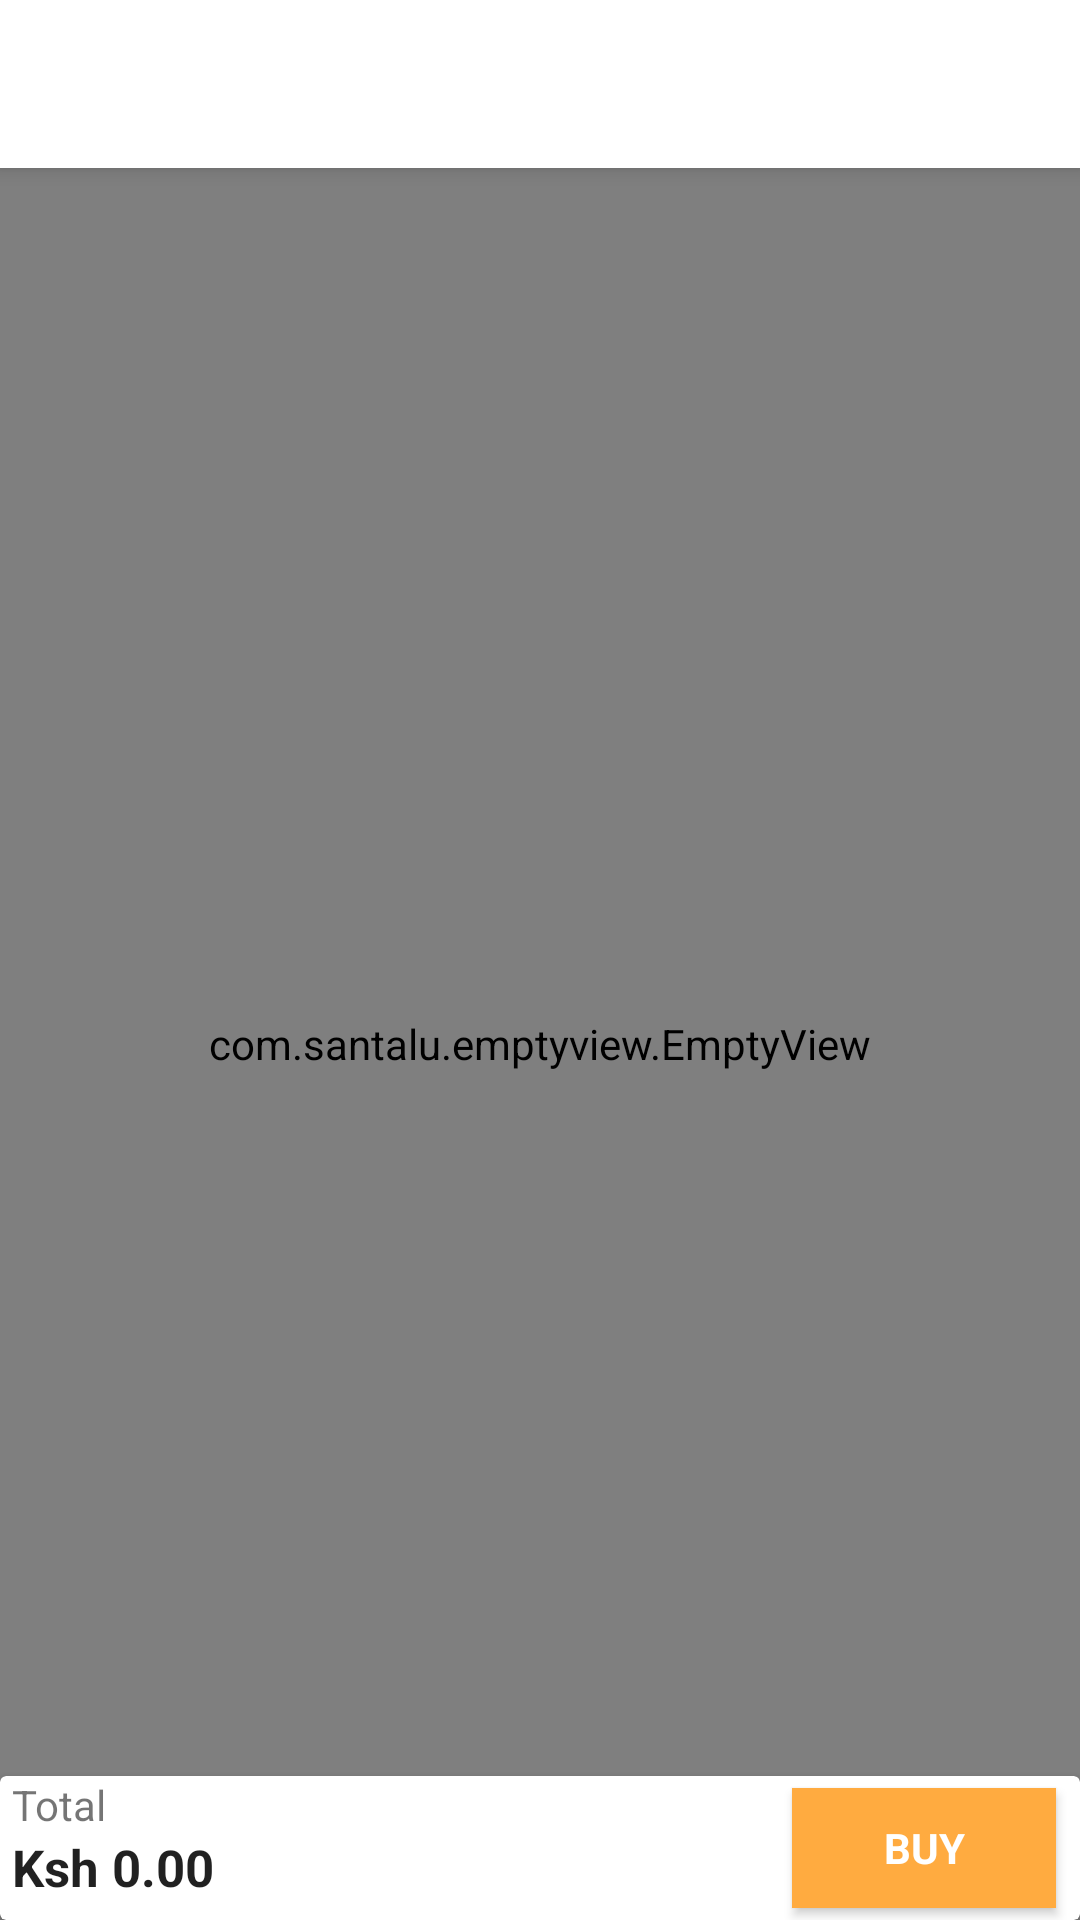

This screen was rendered from an Android layout file. Write that file and the resources it references.
<!-- AndroidManifest.xml: activity theme AppTheme.NoActionBar -->
<!-- res/layout/activity_cart.xml -->
<?xml version="1.0" encoding="utf-8"?>
<android.support.design.widget.CoordinatorLayout xmlns:android="http://schemas.android.com/apk/res/android"
    xmlns:app="http://schemas.android.com/apk/res-auto"
    xmlns:tools="http://schemas.android.com/tools"
    android:layout_width="match_parent"
    android:layout_height="match_parent"
    tools:activity=".activity.CartActivity">

    <android.support.design.widget.AppBarLayout
        android:layout_width="match_parent"
        android:layout_height="wrap_content"
        android:theme="@style/AppTheme.AppBarOverlay">

        <android.support.v7.widget.Toolbar
            android:id="@+id/toolbar"
            android:layout_width="match_parent"
            android:layout_height="?attr/actionBarSize"
            android:background="?attr/colorPrimary"
            android:theme="@style/ThemeOverlay.AppCompat.Light"
            app:popupTheme="@style/AppTheme.PopupOverlay" />

    </android.support.design.widget.AppBarLayout>

    <include layout="@layout/content_cart" />

</android.support.design.widget.CoordinatorLayout>
<!-- res/layout/content_cart.xml (included above) -->
<?xml version="1.0" encoding="utf-8"?>
<FrameLayout xmlns:android="http://schemas.android.com/apk/res/android"
    xmlns:app="http://schemas.android.com/apk/res-auto"
    xmlns:tools="http://schemas.android.com/tools"
    android:layout_width="match_parent"
    android:layout_height="match_parent"
    app:layout_behavior="@string/appbar_scrolling_view_behavior"
    tools:activity="activity.CartActivity"
    tools:showIn="@layout/activity_cart">

    <com.santalu.emptyview.EmptyView
        android:id="@+id/empCart"
        android:layout_width="match_parent"
        android:layout_height="match_parent"
        app:ev_empty_backgroundColor="@color/emp_empty_background"
        app:ev_empty_drawable="@drawable/ic_sentiment_dissatisfied_black"
        app:ev_empty_drawableTint="@color/emp_empty_drawable"
        app:ev_empty_text="@string/content_no_cart_items"
        app:ev_empty_textColor="@color/emp_empty_text"
        app:ev_empty_title="@string/title_no_cart_items"
        app:ev_empty_titleTextColor="@color/emp_empty_title"
        app:ev_error_backgroundColor="@color/emp_error_background"
        app:ev_error_button="@string/try_again"
        app:ev_error_buttonTextColor="@color/emp_error_button_text"
        app:ev_error_drawable="@drawable/ic_sentiment_very_dissatisfied_black"
        app:ev_error_drawableTint="@color/emp_error_drawable"
        app:ev_error_text="@string/error_connection"
        app:ev_error_textColor="@color/emp_error_text"
        app:ev_error_title="@string/sorry"
        app:ev_error_titleTextColor="@color/emp_error_title"
        app:ev_font="@font/font_montserrat"
        app:ev_loading_type="circular"
        app:ev_transition="auto">

        <android.support.v7.widget.RecyclerView
            android:id="@+id/rvCart"
            android:layout_width="match_parent"
            android:layout_height="match_parent"
            android:layout_marginBottom="48dp"
            android:orientation="vertical"
            tools:listitem="@layout/list_item_cart" />

    </com.santalu.emptyview.EmptyView>

    <android.support.v7.widget.CardView
        android:layout_width="match_parent"
        android:layout_height="wrap_content"
        android:layout_gravity="bottom"
        app:cardElevation="4dp">

        <LinearLayout
            android:layout_width="match_parent"
            android:layout_height="48dp"
            android:gravity="center_vertical"
            android:orientation="horizontal"
            android:paddingStart="4dp"
            android:paddingEnd="4dp">

            <LinearLayout
                android:layout_width="0dp"
                android:layout_height="match_parent"
                android:layout_weight="1"
                android:orientation="vertical">

                <TextView
                    android:layout_width="wrap_content"
                    android:layout_height="wrap_content"
                    android:text="@string/total"
                    android:textColor="@color/body_text_2"
                    android:textSize="@dimen/text_size_small" />

                <TextView
                    android:id="@+id/tvTotal"
                    android:layout_width="wrap_content"
                    android:layout_height="0dp"
                    android:layout_weight="1"
                    android:text="Ksh 0.00"
                    android:textColor="@color/body_text_1"
                    android:textSize="@dimen/text_size_large"
                    android:textStyle="bold" />

            </LinearLayout>

            <Button
                android:id="@+id/btnBuy"
                android:layout_width="wrap_content"
                android:layout_height="wrap_content"
                android:layout_margin="4dp"
                android:background="@color/colorAccent"
                android:text="@string/buy"
                android:textColor="@color/white"
                android:textStyle="bold" />

        </LinearLayout>
    </android.support.v7.widget.CardView>
</FrameLayout>
<!-- res/layout/list_item_cart.xml (included above) -->
<?xml version="1.0" encoding="utf-8"?>
<FrameLayout xmlns:android="http://schemas.android.com/apk/res/android"
    xmlns:app="http://schemas.android.com/apk/res-auto"
    xmlns:tools="http://schemas.android.com/tools"
    android:layout_width="match_parent"
    android:layout_height="wrap_content"
    android:orientation="vertical">


    <LinearLayout
        android:id="@+id/llForeground"
        android:layout_width="match_parent"
        android:layout_height="wrap_content"
        android:background="@color/white"
        android:paddingLeft="12dp"
        android:paddingTop="16dp"
        android:paddingRight="12dp"
        android:paddingBottom="16dp">

        <CheckBox
            android:id="@+id/chckbxCart"
            android:layout_width="wrap_content"
            android:layout_height="46dp"
            android:layout_marginRight="5dp"
            android:longClickable="false" />

        <ImageView
            android:id="@+id/imgCart"
            android:layout_width="120dp"
            android:layout_height="120dp"
            android:layout_gravity="center_vertical"
            android:gravity="center"
            android:src="@mipmap/ic_launcher" />


        <LinearLayout
            android:layout_width="match_parent"
            android:layout_height="wrap_content"
            android:layout_gravity="center_vertical"
            android:layout_weight="1"
            android:orientation="vertical"
            android:paddingLeft="16dp"
            android:paddingTop="11dp">

            <TextView
                android:id="@+id/tvProduct"
                android:layout_width="match_parent"
                android:layout_height="match_parent"
                android:maxLines="2"
                android:textColor="@android:color/black"
                android:textSize="16dp"
                android:textStyle="bold"
                tools:text="Product Title" />


            <TextView
                android:id="@+id/tvCost"
                android:layout_width="match_parent"
                android:layout_height="wrap_content"
                android:layout_marginTop="8dp"
                android:textSize="14dp"
                android:textStyle="normal"
                tools:text="Ksh 250.00" />

            <LinearLayout
                android:layout_width="wrap_content"
                android:layout_height="wrap_content"
                android:layout_marginTop="12dp"
                android:gravity="center_vertical"
                android:orientation="horizontal">


                <ImageView
                    android:id="@+id/imgRemove"
                    android:layout_width="21dp"
                    android:layout_height="21dp"
                    android:gravity="center"
                    android:src="@drawable/ic_remove_circle_outline_black_24dp"
                    android:tint="@color/body_text_3" />

                <TextView
                    android:id="@+id/tvProductQty"
                    android:layout_width="wrap_content"
                    android:layout_height="wrap_content"
                    android:layout_gravity="center"
                    android:layout_marginLeft="10dp"
                    android:layout_marginRight="10dp"
                    android:gravity="center"
                    android:text="01"
                    android:textColor="@android:color/black"
                    android:textSize="@dimen/text_size_small" />

                <ImageView
                    android:id="@+id/imgAdd"
                    android:layout_width="21dp"
                    android:layout_height="21dp"
                    android:gravity="center"
                    android:src="@drawable/ic_add_circle_outline_black_24dp"
                    android:tint="@color/body_text_3" />


            </LinearLayout>


        </LinearLayout>


        <ImageView
            android:id="@+id/imgDelete"
            android:layout_width="@dimen/ic_delete"
            android:layout_height="@dimen/ic_delete"
            android:layout_gravity="center_vertical"
            android:src="@drawable/ic_delete_black_24dp" />


    </LinearLayout>

</FrameLayout>
<!-- resources referenced by this layout -->
<resources>
  <color name="body_text_1">#de000000</color>
  <color name="body_text_2">#8a000000</color>
  <color name="body_text_3">#60000000</color>
  <color name="colorAccent">#ffab40</color>
  <color name="emp_empty_background">@color/background</color>
  <color name="emp_empty_drawable">@color/body_text_3</color>
  <color name="emp_empty_text">@color/body_text_3</color>
  <color name="emp_empty_title">@color/body_text_1</color>
  <color name="emp_error_background">@color/material_red_500</color>
  <color name="emp_error_button_text">@color/white</color>
  <color name="emp_error_drawable">@color/white</color>
  <color name="emp_error_text">@color/white</color>
  <color name="emp_error_title">@color/white</color>
  <color name="white">#ffffff</color>
  <dimen name="ic_delete">30dp</dimen>
  <dimen name="text_size_large">17sp</dimen>
  <dimen name="text_size_small">14sp</dimen>
  <!-- mipmap ic_launcher: png bitmap (mipmap-hdpi, 1397 bytes) -->
  <string name="buy">Buy</string>
  <string name="content_no_cart_items">There are currently no items in your cart</string>
  <string name="sorry">Sorry</string>
  <string name="title_no_cart_items">Empty</string>
  <string name="total">Total</string>
  <string name="try_again">Try Again</string>
  <style name="AppTheme.AppBarOverlay" parent="ThemeOverlay.AppCompat.Dark" />
  <style name="AppTheme.PopupOverlay" parent="ThemeOverlay.AppCompat.Light" />
  <style name="AppTheme.NoActionBar" parent="AppTheme">
          <item name="windowActionBar">false</item>
          <item name="windowNoTitle">true</item>
      </style>
  <color name="background">#F0F0F0</color>
  <style name="AppTheme" parent="Theme.AppCompat.Light.DarkActionBar">
          
          <item name="colorPrimary">@color/colorPrimary</item>
          <item name="colorPrimaryDark">@color/colorPrimaryDark</item>
          <item name="colorAccent">@color/colorAccent</item>
          <item name="fontFamily">@font/font_montserrat</item>
      </style>
  <color name="colorPrimary">#FFFFFF</color>
  <color name="colorPrimaryDark">#F5F5F5</color>
</resources>
